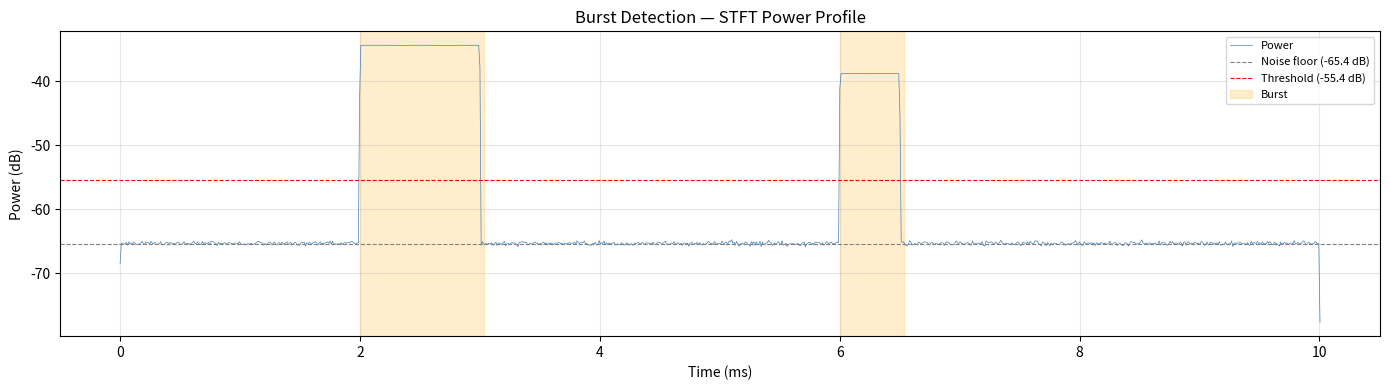

The matplotlib source for this figure:
"""
burst_detector.py — STFT-based energy burst detection in IQ streams.

Identifies candidate signal bursts by computing a spectrogram, collapsing
it to a per-frame power profile, and thresholding against a dynamically
estimated noise floor. This is the first-pass filter before Zadoff-Chu
correlation narrows down DroneID frame locations.

Algorithm:
    1. STFT → spectrogram (power spectral density per time frame)
    2. Collapse frequency axis → per-frame total power (dB)
    3. Noise floor = median of power profile (robust to sparse bursts)
    4. Threshold = noise_floor + threshold_db
    5. Label contiguous above-threshold regions
    6. Merge nearby regions (handles short dropouts mid-burst)
    7. Drop regions shorter than min_duration_s
    8. Map STFT frame indices back to sample indices
"""

from __future__ import annotations

import logging
from dataclasses import dataclass
from pathlib import Path

import numpy as np
from scipy.signal import stft

logger = logging.getLogger(__name__)

# ---------------------------------------------------------------------------
# Data models
# ---------------------------------------------------------------------------


@dataclass(frozen=True)
class BurstSegment:
    """A detected energy burst in the IQ stream."""

    start_sample: int
    end_sample: int
    duration_s: float
    peak_power_db: float
    mean_power_db: float
    snr_db: float

    @property
    def num_samples(self) -> int:
        return self.end_sample - self.start_sample


# ---------------------------------------------------------------------------
# Detector
# ---------------------------------------------------------------------------


class BurstDetector:
    """STFT-based energy-threshold burst detector.

    Parameters
    ----------
    threshold_db : float
        Power above the noise floor (dB) required to trigger detection.
    min_duration_s : float
        Minimum burst duration in seconds. Shorter detections are discarded.
    merge_gap_s : float
        Maximum gap in seconds between two detections before they are
        merged into a single burst. Prevents a brief dropout from
        splitting one transmission into two.
    nperseg : int
        STFT window length in samples. Controls frequency resolution.
        Shorter windows give better time resolution but coarser frequency
        resolution. 1024 is a good default for wideband captures.
    overlap_frac : float
        Fraction of nperseg used as overlap (0.0–1.0). Higher overlap
        gives smoother power profiles at the cost of more FFT frames.
    """

    def __init__(
        self,
        threshold_db: float = 10.0,
        min_duration_s: float = 100e-6,
        merge_gap_s: float = 500e-6,
        nperseg: int = 1024,
        overlap_frac: float = 0.5,
    ) -> None:
        if not 0.0 < overlap_frac < 1.0:
            raise ValueError(f"overlap_frac must be in (0, 1), got {overlap_frac}")
        self.threshold_db = threshold_db
        self.min_duration_s = min_duration_s
        self.merge_gap_s = merge_gap_s
        self.nperseg = nperseg
        self.overlap_frac = overlap_frac

    # ------------------------------------------------------------------
    # Public API
    # ------------------------------------------------------------------

    def detect(
        self,
        iq: np.ndarray,
        sample_rate_hz: float,
        debug_plot: bool = False,
        plot_path: Path | None = None,
    ) -> list[BurstSegment]:
        """Detect energy bursts in a complex IQ array.

        Parameters
        ----------
        iq : np.ndarray
            Complex IQ samples (complex64 or complex128).
        sample_rate_hz : float
            Sample rate in Hz — required to convert frame indices to time.
        debug_plot : bool
            If True, generate a matplotlib diagnostic plot.
        plot_path : Path | None
            If provided (and debug_plot is True), save the plot to this
            path instead of displaying it.

        Returns
        -------
        list[BurstSegment]
            Detected bursts sorted by start sample.
        """
        if iq.size == 0:
            logger.warning("Empty IQ array — nothing to detect")
            return []

        if not np.iscomplexobj(iq):
            raise TypeError(
                f"Expected complex IQ array, got dtype={iq.dtype}"
            )

        noverlap = int(self.nperseg * self.overlap_frac)
        hop = self.nperseg - noverlap

        # Clamp nperseg to signal length
        effective_nperseg = min(self.nperseg, iq.size)
        effective_noverlap = min(noverlap, effective_nperseg - 1)

        logger.debug(
            "STFT params: nperseg=%d, noverlap=%d, hop=%d, N=%d",
            effective_nperseg, effective_noverlap,
            effective_nperseg - effective_noverlap, iq.size,
        )

        # --- Step 1: STFT ---
        freqs, times, Zxx = stft(
            iq,
            fs=sample_rate_hz,
            nperseg=effective_nperseg,
            noverlap=effective_noverlap,
            return_onesided=False,  # complex input → two-sided
        )

        # --- Step 2: per-frame power in dB ---
        power_linear = np.mean(np.abs(Zxx) ** 2, axis=0)  # collapse freq axis
        # Guard against log10(0)
        power_linear = np.maximum(power_linear, np.finfo(np.float64).tiny)
        power_db = 10.0 * np.log10(power_linear)

        # --- Step 3: noise floor ---
        noise_floor_db = self._estimate_noise_floor_stft(power_db)
        threshold = noise_floor_db + self.threshold_db
        logger.info(
            "Noise floor: %.1f dB | Threshold: %.1f dB (+%.1f dB)",
            noise_floor_db, threshold, self.threshold_db,
        )

        # --- Step 4: threshold mask ---
        above = power_db >= threshold

        # --- Step 5: label contiguous regions ---
        raw_regions = self._label_regions(above)

        # --- Step 6: merge nearby regions ---
        effective_hop = effective_nperseg - effective_noverlap
        merge_gap_frames = max(1, int(
            self.merge_gap_s * sample_rate_hz / effective_hop
        ))
        merged = self._merge_regions(raw_regions, merge_gap_frames)

        # --- Step 7: filter by minimum duration & build output ---
        min_frames = max(1, int(
            self.min_duration_s * sample_rate_hz / effective_hop
        ))
        bursts: list[BurstSegment] = []

        for start_frame, end_frame in merged:
            length_frames = end_frame - start_frame
            if length_frames < min_frames:
                continue

            start_sample = start_frame * effective_hop
            end_sample = min(end_frame * effective_hop + effective_nperseg, iq.size)

            region_power = power_db[start_frame:end_frame]
            peak = float(np.max(region_power))
            mean = float(np.mean(region_power))
            snr = peak - noise_floor_db

            bursts.append(BurstSegment(
                start_sample=int(start_sample),
                end_sample=int(end_sample),
                duration_s=(end_sample - start_sample) / sample_rate_hz,
                peak_power_db=peak,
                mean_power_db=mean,
                snr_db=snr,
            ))

        logger.info(
            "Detected %d burst(s) from %d raw region(s) "
            "(merged=%d, after min-duration filter=%d)",
            len(bursts), len(raw_regions), len(merged), len(bursts),
        )

        for i, b in enumerate(bursts):
            logger.debug(
                "  burst[%d]: samples %d–%d (%.3f ms), "
                "peak=%.1f dB, SNR=%.1f dB",
                i, b.start_sample, b.end_sample,
                b.duration_s * 1e3, b.peak_power_db, b.snr_db,
            )

        # --- Optional debug plot ---
        if debug_plot:
            self._plot(
                times, power_db, noise_floor_db, threshold,
                bursts, sample_rate_hz, plot_path,
            )

        return bursts

    # ------------------------------------------------------------------
    # Noise floor (static utility, kept from scaffold)
    # ------------------------------------------------------------------

    @staticmethod
    def estimate_noise_floor_db(iq: np.ndarray) -> float:
        """Quick time-domain noise floor estimate using median magnitude.

        Parameters
        ----------
        iq : np.ndarray
            Complex IQ samples.

        Returns
        -------
        float
            Estimated noise floor in dB.
        """
        magnitude = np.abs(iq)
        median_mag = float(np.median(magnitude))
        noise_power = median_mag ** 2
        if noise_power == 0:
            return -np.inf
        return float(10.0 * np.log10(noise_power))

    @staticmethod
    def _estimate_noise_floor_stft(power_db: np.ndarray) -> float:
        """Robustly estimate noise floor from an STFT power profile.

        Uses a histogram-mode approach: bins the power values and picks
        the mode (most common power level) as the noise floor. This is
        robust even when the signal occupies >50% of the capture —
        the scenario where a simple median fails.

        Falls back to the 25th percentile if the histogram has fewer
        than 3 distinct bins (very short captures).

        Parameters
        ----------
        power_db : np.ndarray
            Per-frame power in dB from the STFT.

        Returns
        -------
        float
            Estimated noise floor in dB.
        """
        if power_db.size < 3:
            return float(np.min(power_db))

        # Sturges' rule for bin count, clamped to [10, 200]
        n_bins = min(200, max(10, int(np.ceil(np.log2(power_db.size)) + 1)))
        counts, bin_edges = np.histogram(power_db, bins=n_bins)
        bin_centers = 0.5 * (bin_edges[:-1] + bin_edges[1:])

        # The noise floor is the most populated bin (mode)
        mode_idx = int(np.argmax(counts))
        noise_est = float(bin_centers[mode_idx])

        # Sanity check: the mode should be below the median.
        # If not (e.g., entire capture is signal), fall back to 25th percentile.
        median_db = float(np.median(power_db))
        if noise_est > median_db:
            noise_est = float(np.percentile(power_db, 25))
            logger.debug(
                "Histogram mode (%.1f dB) above median (%.1f dB) — "
                "falling back to 25th percentile (%.1f dB)",
                bin_centers[mode_idx], median_db, noise_est,
            )

        return noise_est

    # ------------------------------------------------------------------
    # Internal helpers
    # ------------------------------------------------------------------

    @staticmethod
    def _label_regions(mask: np.ndarray) -> list[tuple[int, int]]:
        """Find contiguous True regions in a boolean array.

        Returns (start, end) pairs where end is exclusive.
        """
        if mask.size == 0:
            return []

        diff = np.diff(mask.astype(np.int8))
        # Rising edges: 0→1 means the region starts at index+1
        # Falling edges: 1→0 means the region ends at index+1
        starts = np.where(diff == 1)[0] + 1
        ends = np.where(diff == -1)[0] + 1

        # Handle edge cases: signal starts or ends above threshold
        if mask[0]:
            starts = np.concatenate([[0], starts])
        if mask[-1]:
            ends = np.concatenate([ends, [mask.size]])

        return list(zip(starts.tolist(), ends.tolist()))

    @staticmethod
    def _merge_regions(
        regions: list[tuple[int, int]],
        max_gap: int,
    ) -> list[tuple[int, int]]:
        """Merge regions separated by ≤ max_gap frames."""
        if not regions:
            return []

        merged: list[tuple[int, int]] = [regions[0]]
        for start, end in regions[1:]:
            prev_start, prev_end = merged[-1]
            if start - prev_end <= max_gap:
                # Extend the previous region
                merged[-1] = (prev_start, end)
            else:
                merged.append((start, end))
        return merged

    # ------------------------------------------------------------------
    # Debug visualization
    # ------------------------------------------------------------------

    @staticmethod
    def _plot(
        times: np.ndarray,
        power_db: np.ndarray,
        noise_floor_db: float,
        threshold_db: float,
        bursts: list[BurstSegment],
        sample_rate_hz: float,
        save_path: Path | None,
    ) -> None:
        """Render a diagnostic plot of the detection result."""
        import matplotlib.pyplot as plt

        fig, ax = plt.subplots(figsize=(14, 4))
        times_ms = times * 1e3

        ax.plot(times_ms, power_db, linewidth=0.5, color="steelblue", label="Power")
        ax.axhline(
            noise_floor_db, color="gray", linestyle="--",
            linewidth=0.8, label=f"Noise floor ({noise_floor_db:.1f} dB)",
        )
        ax.axhline(
            threshold_db, color="red", linestyle="--",
            linewidth=0.8, label=f"Threshold ({threshold_db:.1f} dB)",
        )

        for i, b in enumerate(bursts):
            t_start = b.start_sample / sample_rate_hz * 1e3
            t_end = b.end_sample / sample_rate_hz * 1e3
            ax.axvspan(
                t_start, t_end, alpha=0.2, color="orange",
                label="Burst" if i == 0 else None,
            )

        ax.set_xlabel("Time (ms)")
        ax.set_ylabel("Power (dB)")
        ax.set_title("Burst Detection — STFT Power Profile")
        ax.legend(loc="upper right", fontsize=8)
        ax.grid(True, alpha=0.3)
        fig.tight_layout()

        if save_path:
            save_path = Path(save_path)
            save_path.parent.mkdir(parents=True, exist_ok=True)
            fig.savefig(save_path, dpi=150)
            logger.info("Debug plot saved to %s", save_path)
            plt.close(fig)
        else:
            plt.show()


# ---------------------------------------------------------------------------
# Standalone test / demo
# ---------------------------------------------------------------------------

if __name__ == "__main__":
    logging.basicConfig(
        level=logging.DEBUG,
        format="%(asctime)s [%(levelname)-8s] %(name)s: %(message)s",
    )

    # --- Synthesize a test signal ---
    # 50 MHz sample rate, 10 ms of noise with two embedded bursts
    fs = 50e6
    duration_s = 10e-3
    n_samples = int(fs * duration_s)

    rng = np.random.default_rng(42)
    noise = (rng.standard_normal(n_samples) + 1j * rng.standard_normal(n_samples)).astype(
        np.complex64
    ) * 0.01  # low-power noise

    # Burst 1: 1 ms tone at 2 MHz offset, starting at 2 ms
    burst1_start = int(2e-3 * fs)
    burst1_len = int(1e-3 * fs)
    t1 = np.arange(burst1_len) / fs
    noise[burst1_start : burst1_start + burst1_len] += (
        0.5 * np.exp(2j * np.pi * 2e6 * t1)
    ).astype(np.complex64)

    # Burst 2: 0.5 ms tone at -5 MHz offset, starting at 6 ms
    burst2_start = int(6e-3 * fs)
    burst2_len = int(0.5e-3 * fs)
    t2 = np.arange(burst2_len) / fs
    noise[burst2_start : burst2_start + burst2_len] += (
        0.3 * np.exp(-2j * np.pi * 5e6 * t2)
    ).astype(np.complex64)

    # --- Run detector ---
    detector = BurstDetector(
        threshold_db=10.0,
        min_duration_s=100e-6,
        merge_gap_s=200e-6,
        nperseg=1024,
        overlap_frac=0.5,
    )

    results = detector.detect(noise, sample_rate_hz=fs, debug_plot=True)

    print(f"\n{'='*60}")
    print(f"Test signal: {n_samples} samples at {fs/1e6:.0f} MHz")
    print(f"Injected bursts:")
    print(f"  #1: sample {burst1_start}–{burst1_start+burst1_len} "
          f"({burst1_len/fs*1e3:.1f} ms)")
    print(f"  #2: sample {burst2_start}–{burst2_start+burst2_len} "
          f"({burst2_len/fs*1e3:.1f} ms)")
    print(f"{'='*60}")
    print(f"Detected {len(results)} burst(s):")
    for i, b in enumerate(results):
        print(f"  [{i}] samples {b.start_sample}–{b.end_sample} "
              f"| {b.duration_s*1e3:.2f} ms "
              f"| peak {b.peak_power_db:.1f} dB "
              f"| SNR {b.snr_db:.1f} dB")
